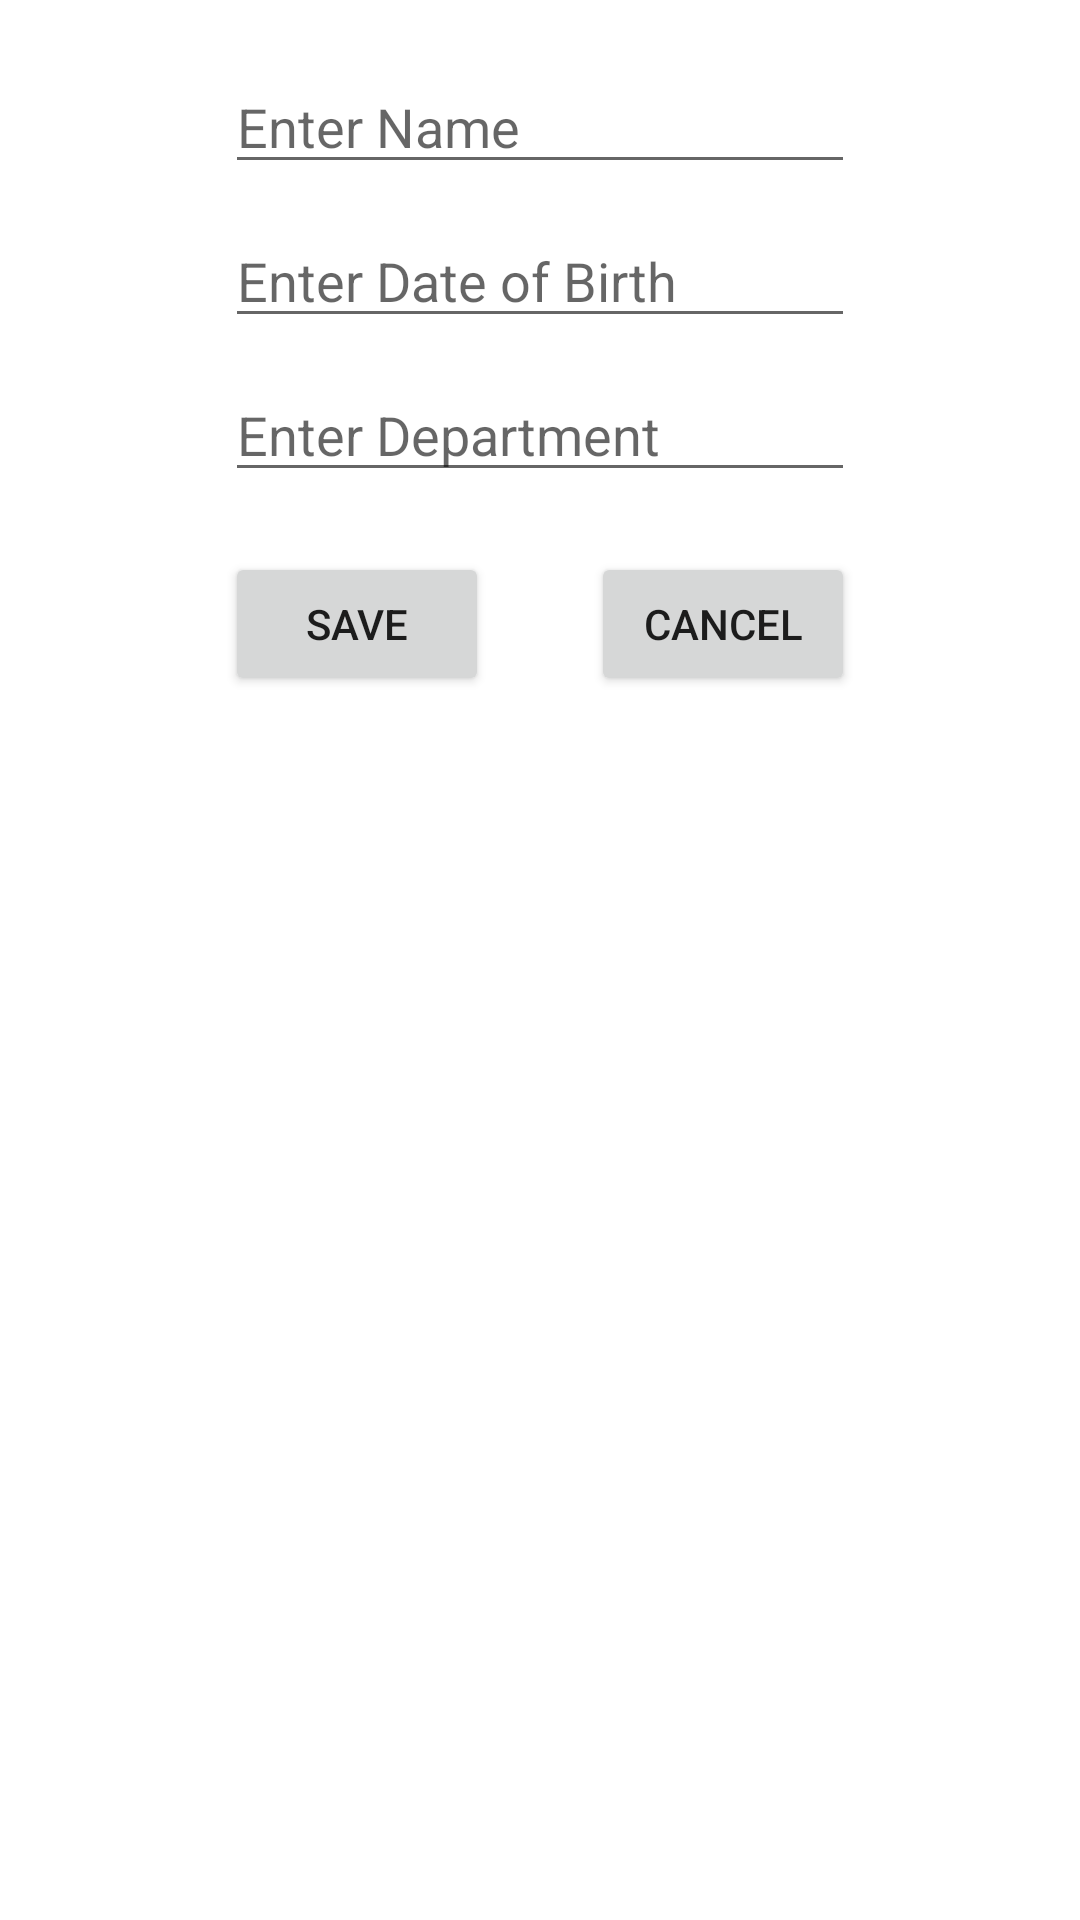

This screen was rendered from an Android layout file. Write that file and the resources it references.
<!-- AndroidManifest.xml: application theme Theme.StudentsDirectory -->
<!-- res/layout/add_student_details.xml -->
<?xml version="1.0" encoding="utf-8"?>
<androidx.constraintlayout.widget.ConstraintLayout xmlns:android="http://schemas.android.com/apk/res/android"
    xmlns:tools="http://schemas.android.com/tools"
    android:layout_width="match_parent"
    android:layout_height="match_parent"
    android:layout_margin="20dp"
    android:layout_gravity="center"
    xmlns:app="http://schemas.android.com/apk/res-auto">

    <EditText
        android:id="@+id/etStudentName"
        android:layout_width="wrap_content"
        android:layout_height="wrap_content"
        android:ems="10"
        android:inputType="textCapWords"
        android:digits="abcdefghijklmonpqrstuvwxyz ABCDEFGHIJKLMNOPQRSTUVWXYZ"
        android:hint="@string/entername"
        android:layout_marginTop="20dp"
        app:layout_constraintStart_toStartOf="parent"
        app:layout_constraintEnd_toEndOf="parent"
        app:layout_constraintTop_toTopOf="parent"
        android:autofillHints="@string/entername" />

    <EditText
        android:id="@+id/etDOB"
        android:layout_width="wrap_content"
        android:layout_height="wrap_content"
        android:ems="10"
        android:inputType="date"
        android:hint="@string/enterdob"
        android:layout_marginTop="10dp"
        app:layout_constraintStart_toStartOf="@id/etStudentName"
        app:layout_constraintTop_toBottomOf="@id/etStudentName"/>

    <EditText
        android:id="@+id/etDepartment"
        android:layout_width="wrap_content"
        android:layout_height="wrap_content"
        android:ems="10"
        android:inputType="text"
        android:hint="@string/enterdepartment"
        android:layout_marginTop="10dp"
        app:layout_constraintStart_toStartOf="@id/etStudentName"
        app:layout_constraintTop_toBottomOf="@id/etDOB"/>

    <Button
        android:id="@+id/btnSave"
        android:layout_width="wrap_content"
        android:layout_height="wrap_content"
        android:text="@string/save"
        android:layout_marginTop="20dp"
        app:layout_constraintStart_toStartOf="@id/etStudentName"
        app:layout_constraintTop_toBottomOf="@id/etDepartment"
        />

    <Button
        android:id="@+id/btnCancel"
        android:layout_width="wrap_content"
        android:layout_height="wrap_content"
        android:text="@string/cancel"
        app:layout_constraintEnd_toEndOf="@id/etStudentName"
        app:layout_constraintBaseline_toBaselineOf="@+id/btnSave"        />
</androidx.constraintlayout.widget.ConstraintLayout>
<!-- resources referenced by this layout -->
<resources>
  <string name="cancel">Cancel</string>
  <string name="enterdepartment">Enter Department</string>
  <string name="enterdob">Enter Date of Birth</string>
  <string name="entername">Enter Name</string>
  <string name="save">Save</string>
  <style name="Theme.StudentsDirectory" parent="Theme.MaterialComponents.DayNight.DarkActionBar">
          
          <item name="colorPrimary">@color/purple_500</item>
          <item name="colorPrimaryVariant">@color/purple_700</item>
          <item name="colorOnPrimary">@color/white</item>
          
          <item name="colorSecondary">@color/teal_200</item>
          <item name="colorSecondaryVariant">@color/teal_700</item>
          <item name="colorOnSecondary">@color/black</item>
          
          <item name="android:statusBarColor" tools:targetApi="l">?attr/colorPrimaryVariant</item>
          
      </style>
  <color name="purple_500">#FF6200EE</color>
  <color name="purple_700">#FF3700B3</color>
  <color name="white">#FFFFFFFF</color>
  <color name="teal_200">#FF03DAC5</color>
  <color name="teal_700">#FF018786</color>
  <color name="black">#FF000000</color>
</resources>
